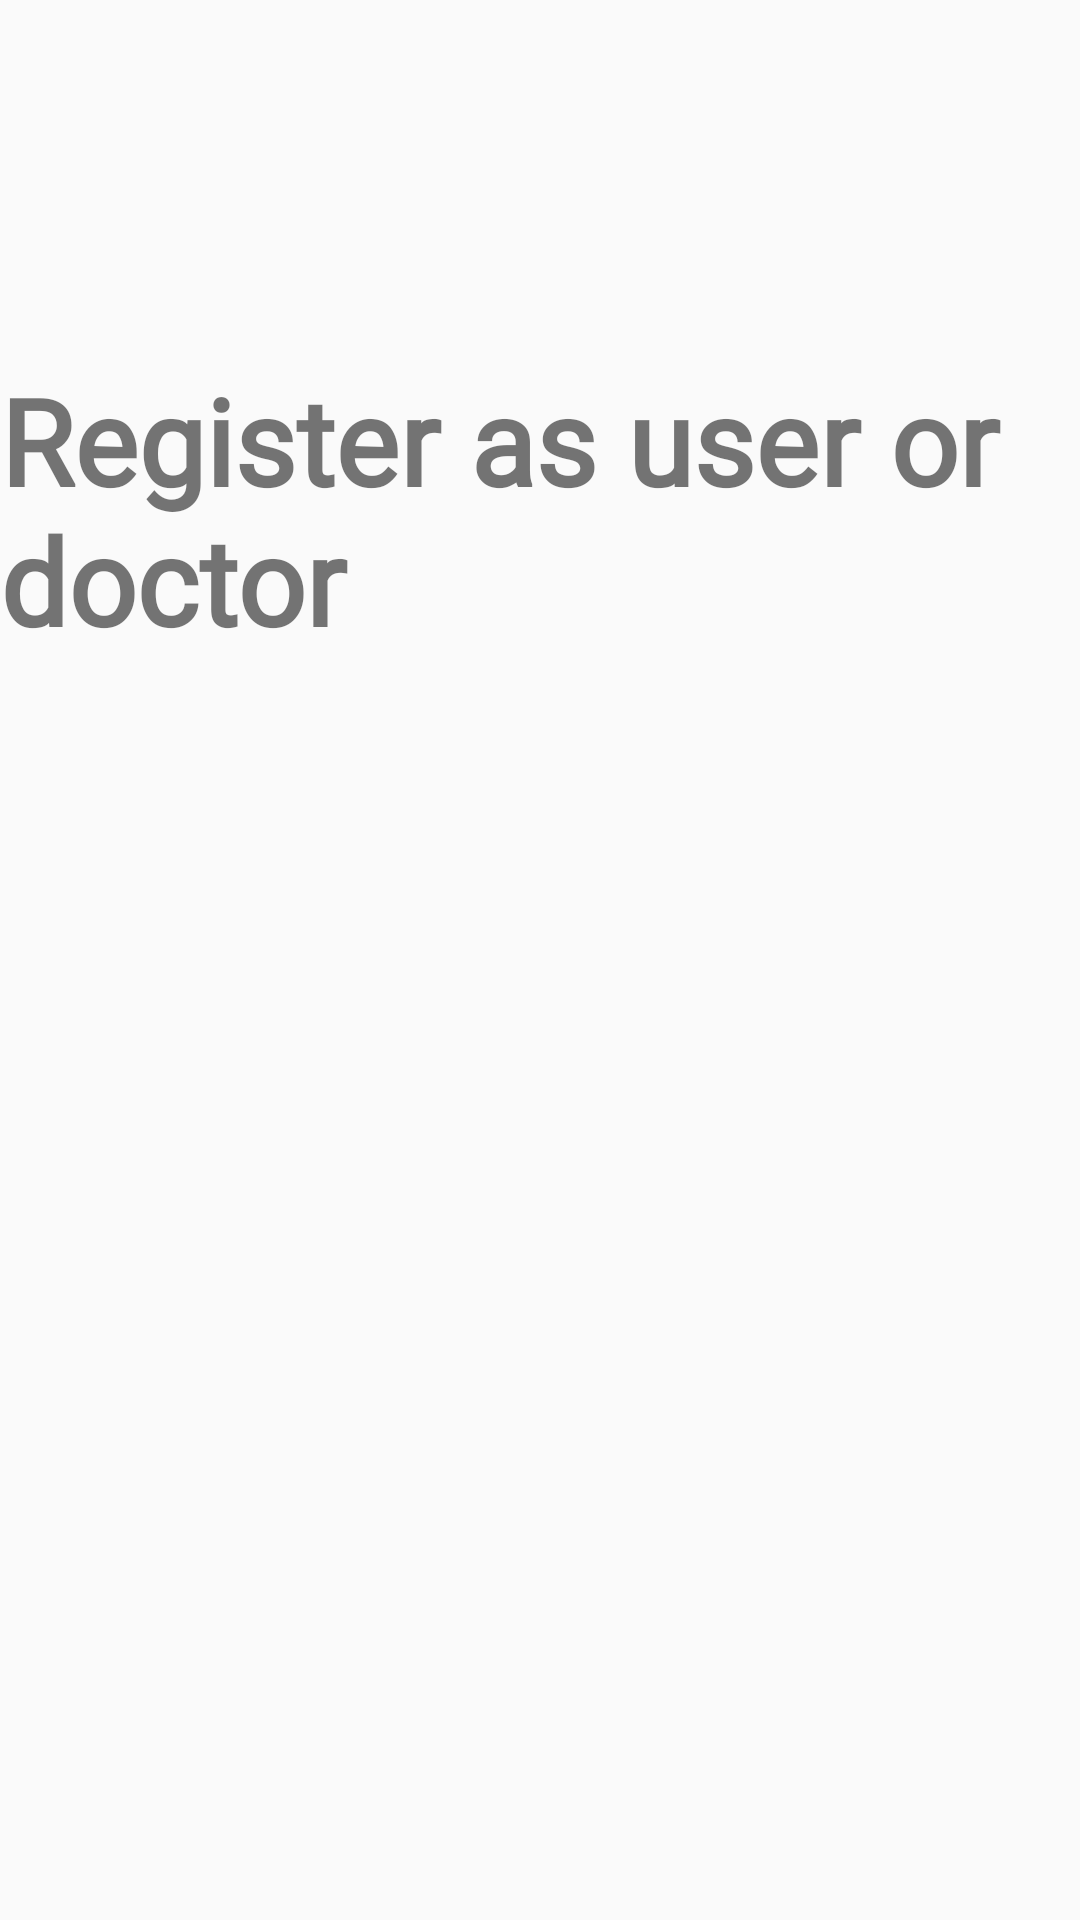

Layout XML and referenced resources for this Android screen:
<!-- AndroidManifest.xml: application theme Theme.HealingWords -->
<!-- res/layout/activity_choose_reg_type.xml -->
<?xml version="1.0" encoding="utf-8"?>
<androidx.constraintlayout.widget.ConstraintLayout xmlns:android="http://schemas.android.com/apk/res/android"
    xmlns:app="http://schemas.android.com/apk/res-auto"
    xmlns:tools="http://schemas.android.com/tools"
    android:layout_width="match_parent"
    android:layout_height="match_parent"
    tools:context=".ChooseRegType">

    <Button
        android:id="@+id/btnNormalReg"
        android:layout_width="200dp"
        android:layout_height="200dp"
        android:layout_marginTop="16dp"
        android:background="@drawable/profile"
        android:textColor="@color/background"
        android:textSize="20sp"
        app:layout_constraintEnd_toEndOf="parent"
        app:layout_constraintHorizontal_bias="0.498"
        app:layout_constraintStart_toStartOf="parent"
        app:layout_constraintTop_toBottomOf="@+id/textView2" />

    <Button
        android:id="@+id/btnDocReg"
        android:layout_width="200dp"
        android:layout_height="200dp"
        android:layout_marginTop="16dp"
        android:background="@drawable/doctor"
        android:textColor="@color/background"
        android:textSize="20sp"
        app:layout_constraintEnd_toEndOf="parent"
        app:layout_constraintStart_toStartOf="parent"
        app:layout_constraintTop_toBottomOf="@+id/btnNormalReg" />

    <TextView
        android:id="@+id/textView2"
        android:layout_width="wrap_content"
        android:layout_height="wrap_content"
        android:layout_marginTop="120dp"
        android:fontFamily="@font/allura"
        android:text="@string/welcome"
        android:textSize="40sp"
        android:textStyle="bold"
        app:layout_constraintEnd_toEndOf="parent"
        app:layout_constraintHorizontal_bias="0.498"
        app:layout_constraintStart_toStartOf="parent"
        app:layout_constraintTop_toTopOf="parent" />

</androidx.constraintlayout.widget.ConstraintLayout>
<!-- resources referenced by this layout -->
<resources>
  <color name="background">#F1F5F4</color>
  <string name="welcome">Register as user or doctor</string>
  <style name="Theme.HealingWords" parent="Theme.AppCompat.Light.NoActionBar">
          
          <item name="colorPrimary">@color/themePrimary</item>
          <item name="colorPrimaryVariant">@color/themePrimary</item>
          <item name="colorOnPrimary">@color/white</item>
          
          <item name="android:statusBarColor">?attr/colorPrimaryVariant</item>
          
      </style>
  <color name="themePrimary">#029851</color>
  <color name="white">#FFFFFFFF</color>
</resources>
